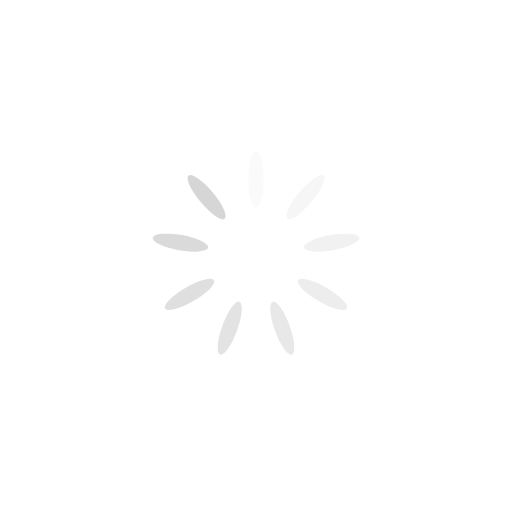
t = 0.00 s
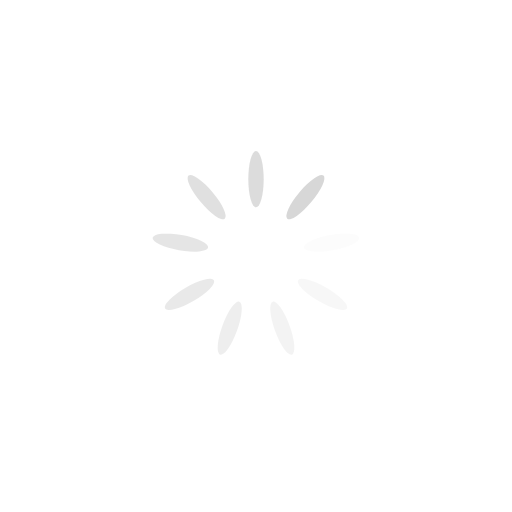
t = 0.19 s
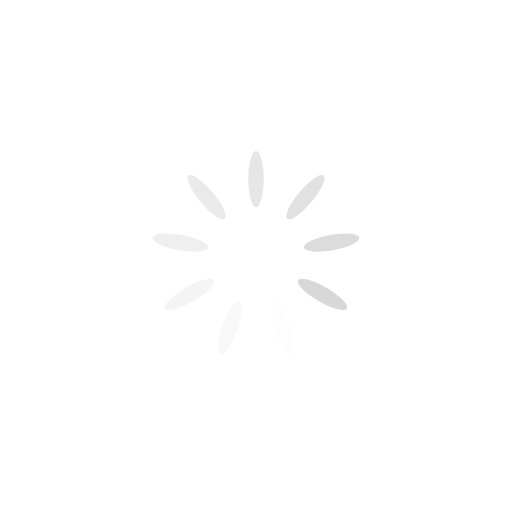
t = 0.37 s
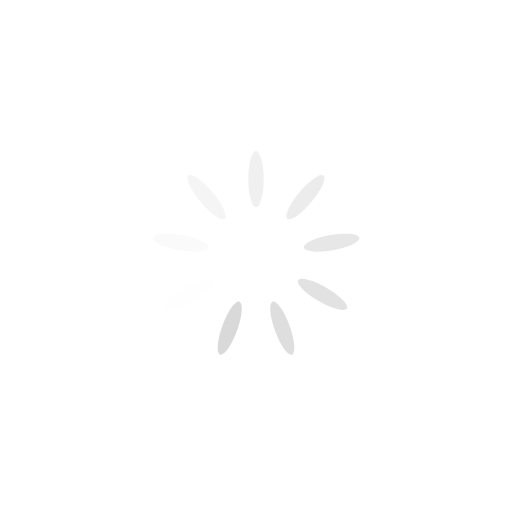
t = 0.56 s

The animated SVG that drew these frames (rendered in a browser with its animation timeline set to each time). Animation: 9 SMIL elements (animate=9); one cycle of 0.74 s, repeats indefinitely.

<?xml version="1.0" encoding="utf-8"?>
<svg xmlns="http://www.w3.org/2000/svg" xmlns:xlink="http://www.w3.org/1999/xlink" style="margin: auto; background: none; display: block; shape-rendering: auto;" width="224px" height="224px" viewBox="0 0 100 100" preserveAspectRatio="xMidYMid">
<g transform="rotate(0 50 50)">
  <rect x="48.5" y="29.5" rx="1.5" ry="5.5" width="3" height="11" fill="#d6d6d6">
    <animate attributeName="opacity" values="1;0" keyTimes="0;1" dur="0.7407407407407407s" begin="-0.6584362139917695s" repeatCount="indefinite"></animate>
  </rect>
</g><g transform="rotate(40 50 50)">
  <rect x="48.5" y="29.5" rx="1.5" ry="5.5" width="3" height="11" fill="#d6d6d6">
    <animate attributeName="opacity" values="1;0" keyTimes="0;1" dur="0.7407407407407407s" begin="-0.5761316872427983s" repeatCount="indefinite"></animate>
  </rect>
</g><g transform="rotate(80 50 50)">
  <rect x="48.5" y="29.5" rx="1.5" ry="5.5" width="3" height="11" fill="#d6d6d6">
    <animate attributeName="opacity" values="1;0" keyTimes="0;1" dur="0.7407407407407407s" begin="-0.49382716049382713s" repeatCount="indefinite"></animate>
  </rect>
</g><g transform="rotate(120 50 50)">
  <rect x="48.5" y="29.5" rx="1.5" ry="5.5" width="3" height="11" fill="#d6d6d6">
    <animate attributeName="opacity" values="1;0" keyTimes="0;1" dur="0.7407407407407407s" begin="-0.411522633744856s" repeatCount="indefinite"></animate>
  </rect>
</g><g transform="rotate(160 50 50)">
  <rect x="48.5" y="29.5" rx="1.5" ry="5.5" width="3" height="11" fill="#d6d6d6">
    <animate attributeName="opacity" values="1;0" keyTimes="0;1" dur="0.7407407407407407s" begin="-0.3292181069958848s" repeatCount="indefinite"></animate>
  </rect>
</g><g transform="rotate(200 50 50)">
  <rect x="48.5" y="29.5" rx="1.5" ry="5.5" width="3" height="11" fill="#d6d6d6">
    <animate attributeName="opacity" values="1;0" keyTimes="0;1" dur="0.7407407407407407s" begin="-0.24691358024691357s" repeatCount="indefinite"></animate>
  </rect>
</g><g transform="rotate(240 50 50)">
  <rect x="48.5" y="29.5" rx="1.5" ry="5.5" width="3" height="11" fill="#d6d6d6">
    <animate attributeName="opacity" values="1;0" keyTimes="0;1" dur="0.7407407407407407s" begin="-0.1646090534979424s" repeatCount="indefinite"></animate>
  </rect>
</g><g transform="rotate(280 50 50)">
  <rect x="48.5" y="29.5" rx="1.5" ry="5.5" width="3" height="11" fill="#d6d6d6">
    <animate attributeName="opacity" values="1;0" keyTimes="0;1" dur="0.7407407407407407s" begin="-0.0823045267489712s" repeatCount="indefinite"></animate>
  </rect>
</g><g transform="rotate(320 50 50)">
  <rect x="48.5" y="29.5" rx="1.5" ry="5.5" width="3" height="11" fill="#d6d6d6">
    <animate attributeName="opacity" values="1;0" keyTimes="0;1" dur="0.7407407407407407s" begin="0s" repeatCount="indefinite"></animate>
  </rect>
</g>
<!-- [ldio] generated by https://loading.io/ --></svg>
